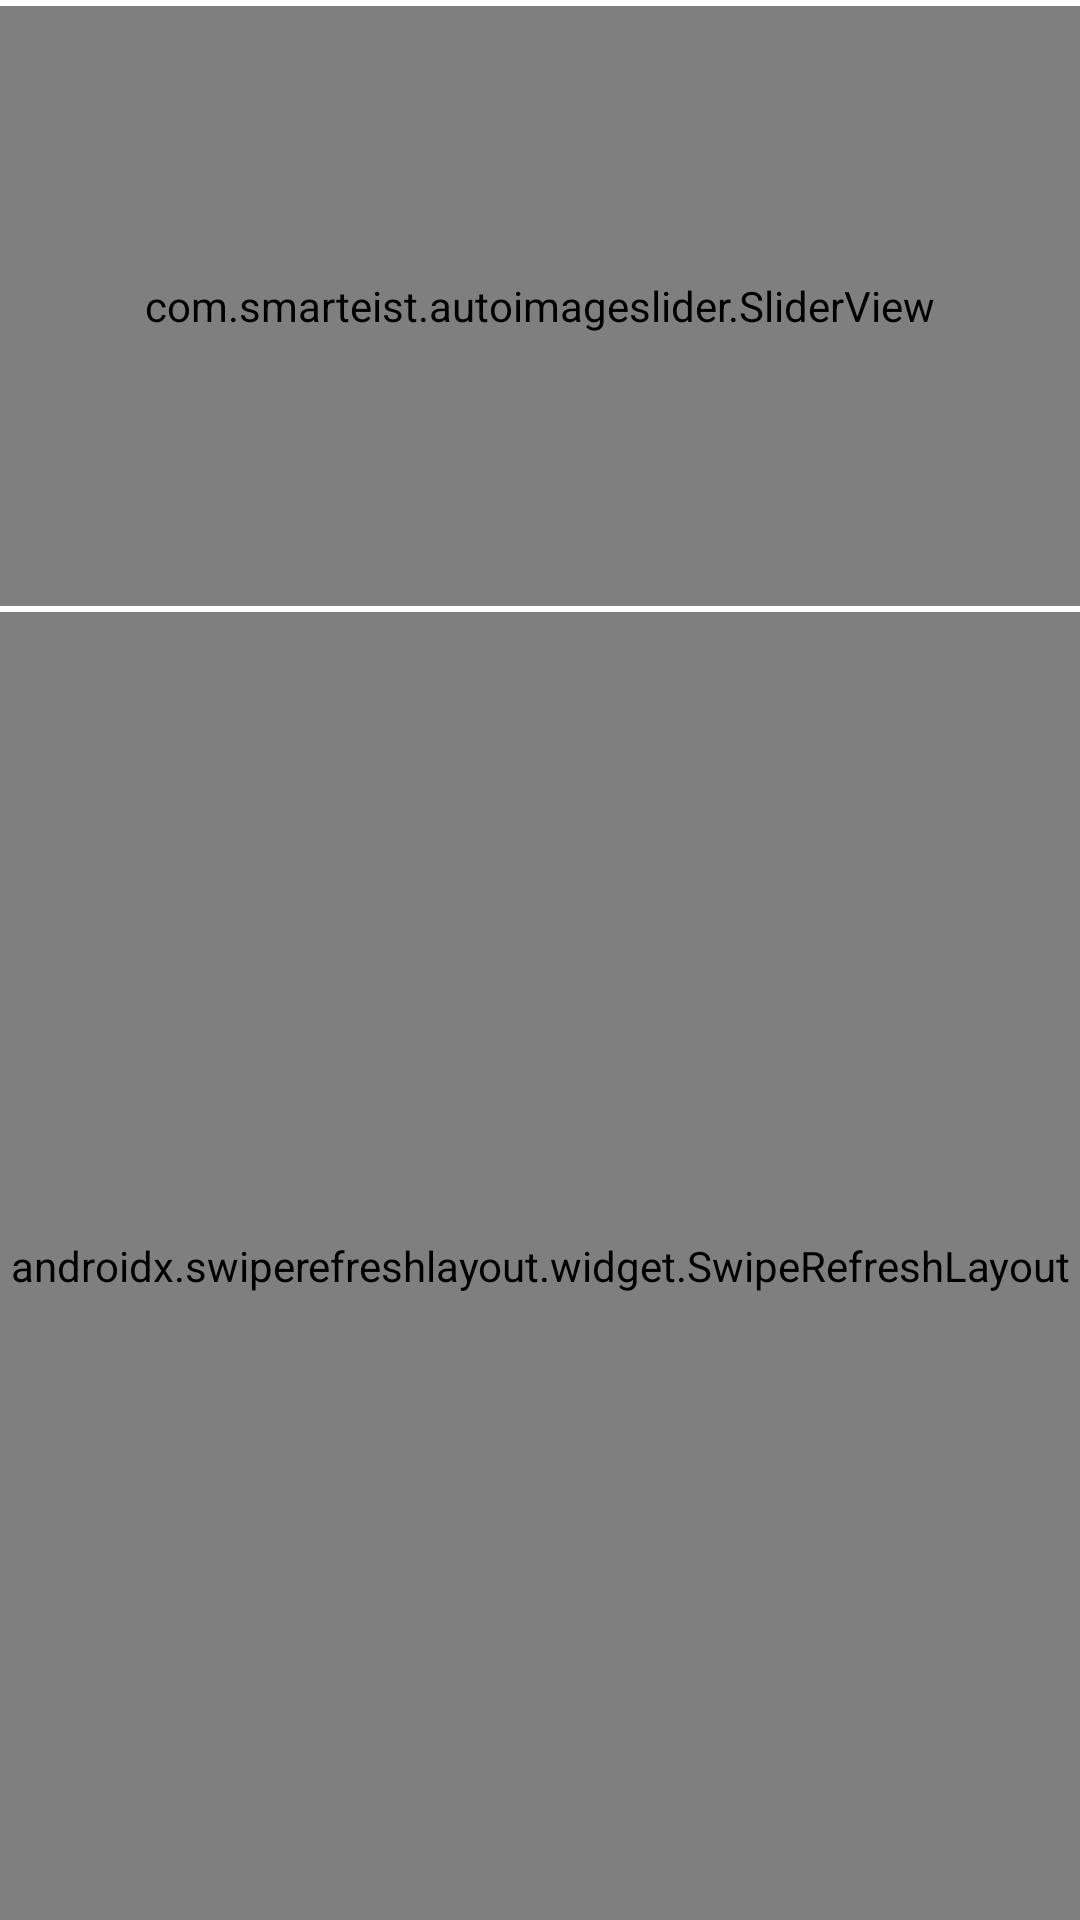

Here is an Android app screen rendered from its layout file. Give the layout XML and the strings, colors and styles it references.
<!-- AndroidManifest.xml: application theme Theme.Paylasim -->
<!-- res/layout/activity_main.xml -->
<?xml version="1.0" encoding="utf-8"?>
<androidx.coordinatorlayout.widget.CoordinatorLayout xmlns:android="http://schemas.android.com/apk/res/android"
    xmlns:app="http://schemas.android.com/apk/res-auto"
    xmlns:tools="http://schemas.android.com/tools"
    android:layout_width="match_parent"
    android:layout_height="match_parent"
    tools:context=".home.MainActivity">


    <FrameLayout
        android:id="@+id/mainFragmentContainer"
        android:layout_width="match_parent"
        android:layout_height="match_parent"
        tools:visibility="gone">

    </FrameLayout>

    <androidx.constraintlayout.widget.ConstraintLayout
        android:id="@+id/recyclerMainContainer"
        android:layout_width="match_parent"
        android:layout_height="match_parent">



        <TextView
            android:layout_width="match_parent"
            android:layout_height="wrap_content"
            android:id="@+id/kampanyaYok"
            android:text="Çevrende henüz kampanya yok"
            app:layout_constraintBottom_toBottomOf="parent"
            app:layout_constraintEnd_toEndOf="parent"
            app:layout_constraintStart_toStartOf="parent"
            app:layout_constraintTop_toTopOf="parent"
            android:textAlignment="center"
            android:visibility="gone">

        </TextView>

        <ProgressBar
            android:id="@+id/progressBar8"
            style="?android:attr/progressBarStyle"
            android:layout_width="wrap_content"
            android:layout_height="wrap_content"
            app:layout_constraintBottom_toBottomOf="parent"
            app:layout_constraintEnd_toEndOf="parent"
            app:layout_constraintStart_toStartOf="parent"
            app:layout_constraintTop_toTopOf="parent"
            android:visibility="gone"/>

        <com.smarteist.autoimageslider.SliderView
            android:id="@+id/slider"
            android:layout_width="match_parent"
            android:layout_height="200dp"
            android:layout_centerInParent="true"
            android:layout_marginTop="2dp"
            app:layout_constraintEnd_toEndOf="parent"
            app:layout_constraintStart_toStartOf="parent"
            app:layout_constraintTop_toTopOf="parent"
            app:sliderAnimationDuration="600"
            app:sliderAutoCycleDirection="back_and_forth"
            app:sliderIndicatorAnimationDuration="600"
            app:sliderIndicatorEnabled="true"
            app:sliderIndicatorGravity="center_horizontal|bottom"
            app:sliderIndicatorMargin="15dp"
            app:sliderIndicatorOrientation="horizontal"
            app:sliderIndicatorPadding="3dp"
            app:sliderIndicatorRadius="2dp"
            app:sliderIndicatorSelectedColor="#5A5A5A"
            app:sliderIndicatorUnselectedColor="#FFF"
            app:sliderScrollTimeInSec="1" />

        <androidx.swiperefreshlayout.widget.SwipeRefreshLayout
            android:id="@+id/refreshMain_id"
            android:layout_width="0dp"
            android:layout_height="0dp"
            android:layout_marginTop="2dp"
            app:layout_constraintBottom_toBottomOf="parent"
            app:layout_constraintEnd_toEndOf="parent"
            app:layout_constraintHorizontal_bias="0.0"
            app:layout_constraintStart_toStartOf="parent"
            app:layout_constraintTop_toBottomOf="@+id/slider"
            tools:visibility="invisible">


            <androidx.recyclerview.widget.RecyclerView
                android:id="@+id/recyclerAnaSayfa"
                android:layout_width="0dp"
                android:layout_height="0dp"
                android:clipToPadding="false"

                android:scrollbars="vertical"
                android:scrollingCache="true"
                app:layout_constraintBottom_toBottomOf="parent"
                app:layout_constraintEnd_toEndOf="parent"
                app:layout_constraintHorizontal_bias="0.417"
                app:layout_constraintStart_toStartOf="parent"
                app:layout_constraintTop_toTopOf="parent"
                tools:visibility="invisible" />

        </androidx.swiperefreshlayout.widget.SwipeRefreshLayout>


    </androidx.constraintlayout.widget.ConstraintLayout>

</androidx.coordinatorlayout.widget.CoordinatorLayout>
<!-- resources referenced by this layout -->
<resources>
  <style name="Theme.Paylasim" parent="Theme.MaterialComponents.DayNight.DarkActionBar">
          
          <item name="colorPrimary">#B6B6C5</item>
          <item name="colorPrimaryVariant">#0E0B13</item>
          <item name="colorOnPrimary">#BFBBBB</item>
          
          <item name="colorSecondary">@color/teal_200</item>
          <item name="colorSecondaryVariant">@color/teal_700</item>
          <item name="android:textColorPrimary">@color/black</item>
          <item name="android:textColor">@color/black</item>
          <item name="colorOnSecondary">@color/black</item>
          
          <item name="android:statusBarColor" tools:targetApi="l">?attr/colorPrimaryVariant</item>
          
      </style>
  <color name="teal_200">#303736</color>
  <color name="teal_700">#FF018786</color>
  <color name="black">#FF000000</color>
</resources>
